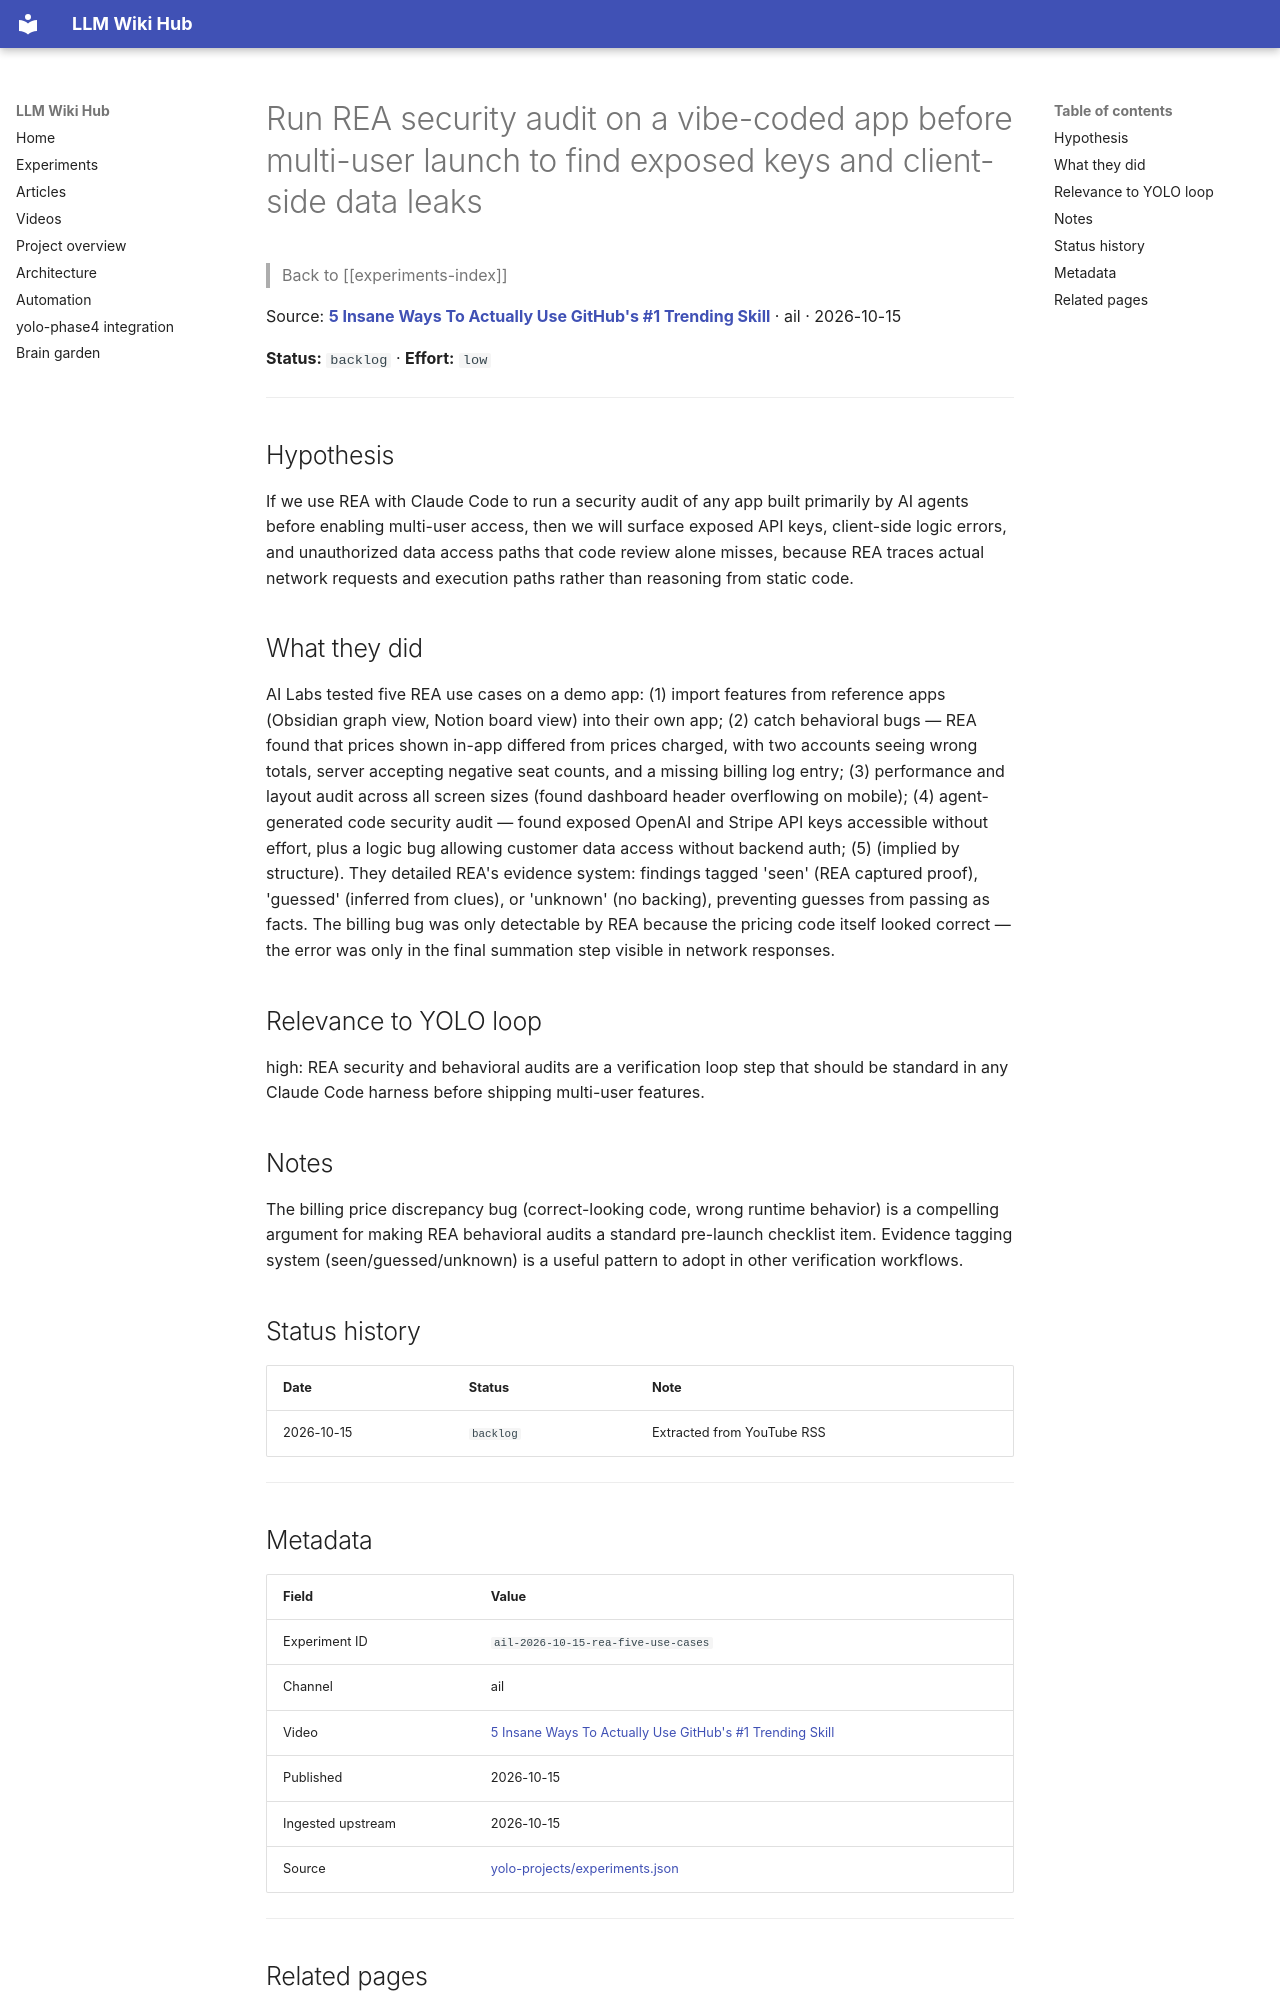

repository: Anguijm/llm-wiki-hub · page: experiments/ail-2026-10-15-rea-five-use-cases/index.html · generator: mkdocs

# Run REA security audit on a vibe-coded app before multi-user launch to find exposed keys and client-side data leaks

> Back to [[experiments-index]]

Source: **[5 Insane Ways To Actually Use GitHub's #1 Trending Skill](https://www.youtube.com/watch?v=rw0fqnrZgNM)** · ail · 2026-10-15

**Status:** `backlog` · **Effort:** `low`

---

## Hypothesis

If we use REA with Claude Code to run a security audit of any app built primarily by AI agents before enabling multi-user access, then we will surface exposed API keys, client-side logic errors, and unauthorized data access paths that code review alone misses, because REA traces actual network requests and execution paths rather than reasoning from static code.

## What they did

AI Labs tested five REA use cases on a demo app: (1) import features from reference apps (Obsidian graph view, Notion board view) into their own app; (2) catch behavioral bugs — REA found that prices shown in-app differed from prices charged, with two accounts seeing wrong totals, server accepting negative seat counts, and a missing billing log entry; (3) performance and layout audit across all screen sizes (found dashboard header overflowing on mobile); (4) agent-generated code security audit — found exposed OpenAI and Stripe API keys accessible without effort, plus a logic bug allowing customer data access without backend auth; (5) (implied by structure). They detailed REA's evidence system: findings tagged 'seen' (REA captured proof), 'guessed' (inferred from clues), or 'unknown' (no backing), preventing guesses from passing as facts. The billing bug was only detectable by REA because the pricing code itself looked correct — the error was only in the final summation step visible in network responses.

## Relevance to YOLO loop

high: REA security and behavioral audits are a verification loop step that should be standard in any Claude Code harness before shipping multi-user features.

## Notes

The billing price discrepancy bug (correct-looking code, wrong runtime behavior) is a compelling argument for making REA behavioral audits a standard pre-launch checklist item. Evidence tagging system (seen/guessed/unknown) is a useful pattern to adopt in other verification workflows.

## Status history

| Date | Status | Note |
|---|---|---|
| 2026-10-15 | `backlog` | Extracted from YouTube RSS |

---
